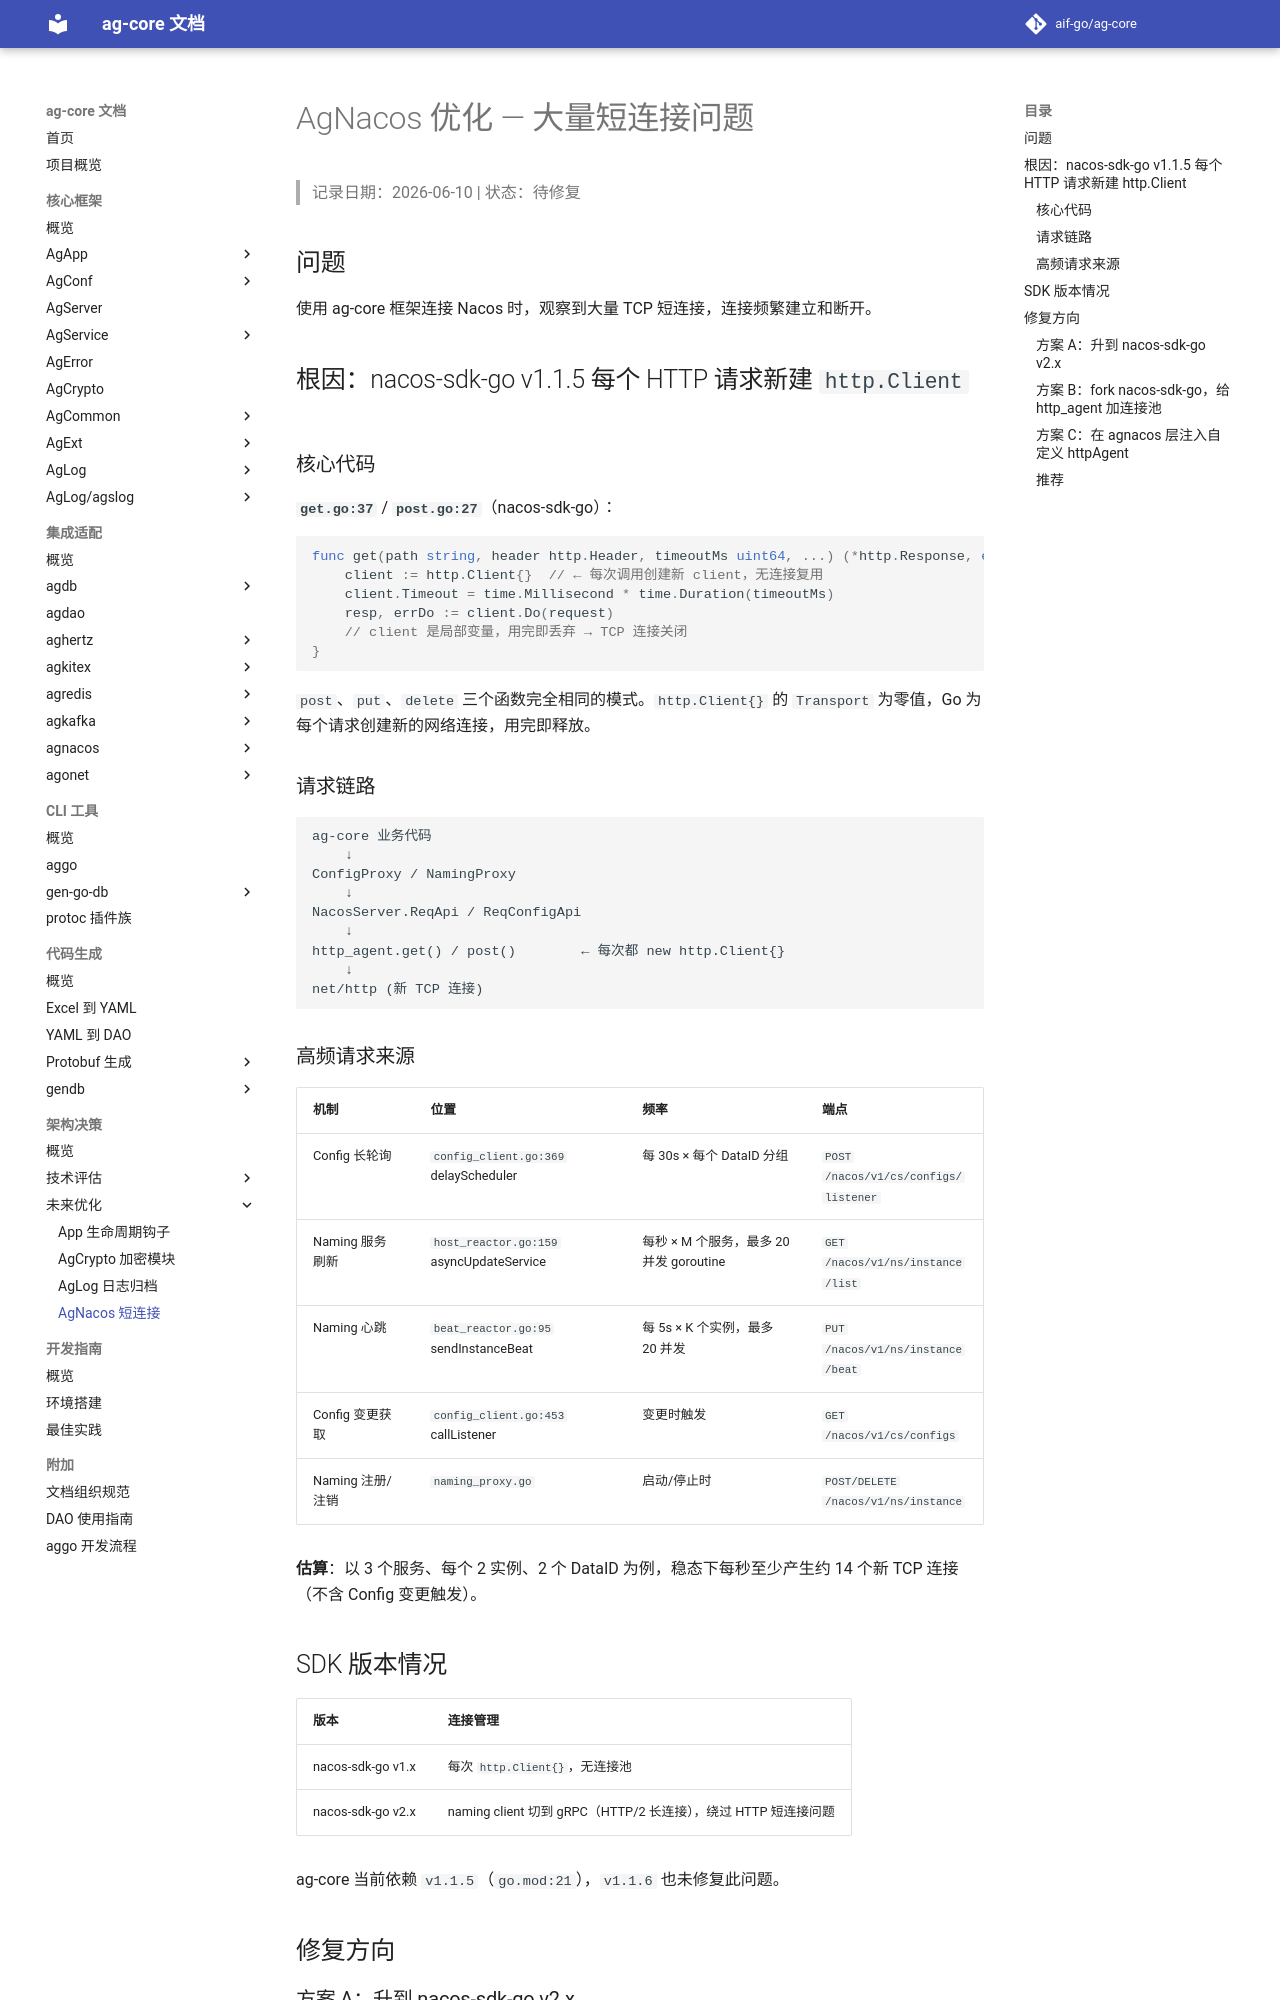

repository: aif-go/ag-core-docs · page: 架构决策/未来优化/04-AgNacos大量短连接问题/index.html · generator: mkdocs

---
tags:
  - ag-core
  - future
  - agnacos
  - optimization
  - bug
  - nacos
---

# AgNacos 优化 — 大量短连接问题

> 记录日期：2026-06-10 | 状态：待修复

## 问题

使用 ag-core 框架连接 Nacos 时，观察到大量 TCP 短连接，连接频繁建立和断开。

## 根因：nacos-sdk-go v1.1.5 每个 HTTP 请求新建 `http.Client`

### 核心代码

**`get.go:37`** / **`post.go:27`**（nacos-sdk-go）：

```go
func get(path string, header http.Header, timeoutMs uint64, ...) (*http.Response, error) {
    client := http.Client{}  // ← 每次调用创建新 client，无连接复用
    client.Timeout = time.Millisecond * time.Duration(timeoutMs)
    resp, errDo := client.Do(request)
    // client 是局部变量，用完即丢弃 → TCP 连接关闭
}
```

`post`、`put`、`delete` 三个函数完全相同的模式。`http.Client{}` 的 `Transport` 为零值，Go 为每个请求创建新的网络连接，用完即释放。

### 请求链路

```
ag-core 业务代码
    ↓
ConfigProxy / NamingProxy
    ↓
NacosServer.ReqApi / ReqConfigApi
    ↓
http_agent.get() / post()        ← 每次都 new http.Client{}
    ↓
net/http (新 TCP 连接)
```

### 高频请求来源

| 机制 | 位置 | 频率 | 端点 |
|------|------|------|------|
| Config 长轮询 | `config_client.go:369` delayScheduler | 每 30s × 每个 DataID 分组 | `POST /nacos/v1/cs/configs/listener` |
| Naming 服务刷新 | `host_reactor.go:159` asyncUpdateService | 每秒 × M 个服务，最多 20 并发 goroutine | `GET /nacos/v1/ns/instance/list` |
| Naming 心跳 | `beat_reactor.go:95` sendInstanceBeat | 每 5s × K 个实例，最多 20 并发 | `PUT /nacos/v1/ns/instance/beat` |
| Config 变更获取 | `config_client.go:453` callListener | 变更时触发 | `GET /nacos/v1/cs/configs` |
| Naming 注册/注销 | `naming_proxy.go` | 启动/停止时 | `POST/DELETE /nacos/v1/ns/instance` |

**估算**：以 3 个服务、每个 2 实例、2 个 DataID 为例，稳态下每秒至少产生约 14 个新 TCP 连接（不含 Config 变更触发）。
